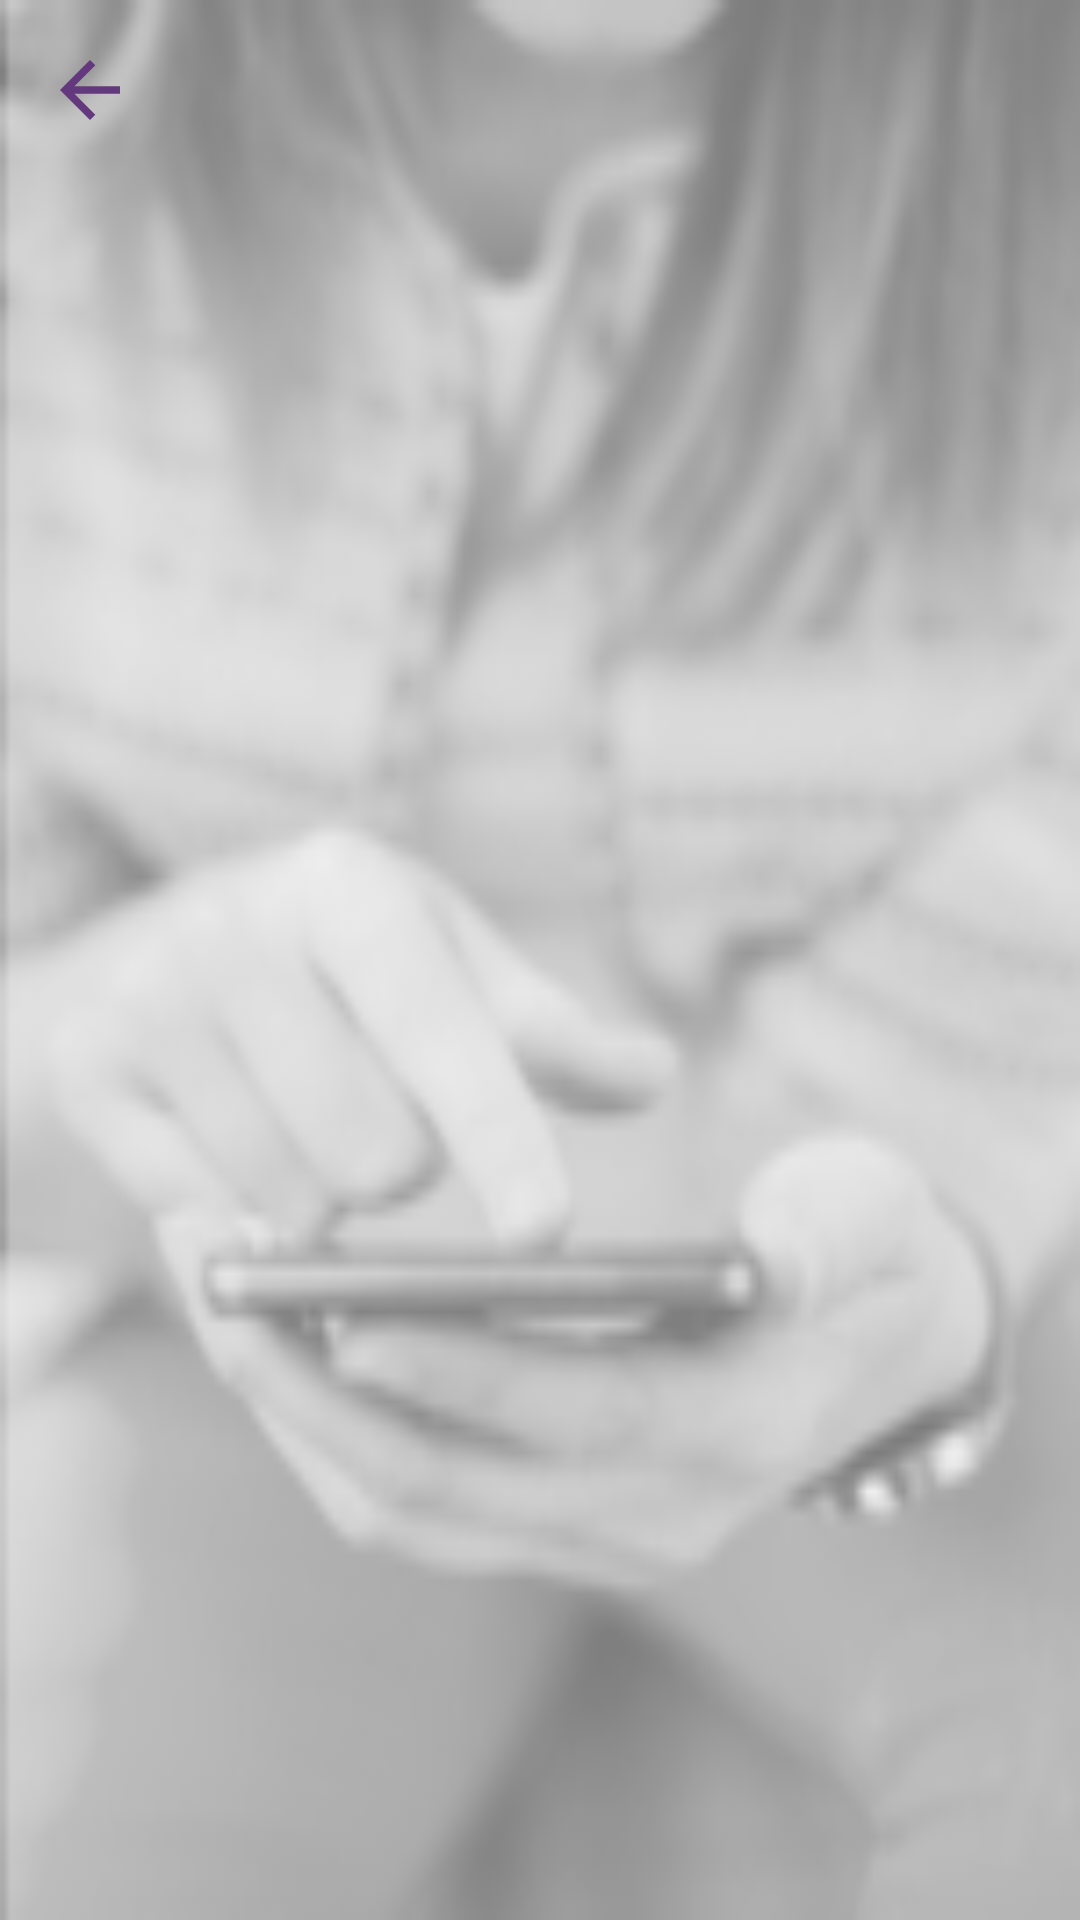

The Android layout XML behind this screen, and the referenced resources:
<!-- AndroidManifest.xml: application theme NoAction -->
<!-- res/layout/activity_sign_up.xml -->
<?xml version="1.0" encoding="utf-8"?>
<LinearLayout xmlns:android="http://schemas.android.com/apk/res/android"
    xmlns:tools="http://schemas.android.com/tools"
    android:layout_width="match_parent"
    android:layout_height="match_parent"
    android:orientation="vertical"
    android:padding="15dp"
    android:background="@drawable/background1"
    tools:context="bassiouny.ahmed.wasllabank.com.wasllabank.activities.view.SignUpActivity">

    <ImageView
        android:id="@+id/iv_back"
        android:layout_width="30dp"
        android:layout_height="30dp"
        android:contentDescription="@null"
        android:src="@drawable/ic_arrow_back" />

    <FrameLayout
        android:id="@+id/container"
        android:layout_width="match_parent"
        android:layout_height="match_parent" />
</LinearLayout>
<!-- resources referenced by this layout -->
<resources>
  <!-- drawable background1: jpg bitmap (drawable, 8915 bytes) -->
  <!-- drawable ic_arrow_back (drawable) -->
  <vector xmlns:tools="http://schemas.android.com/tools"
      android:autoMirrored="true" android:height="24dp"
      android:viewportHeight="24.0" android:viewportWidth="24.0"
      android:width="24dp" xmlns:android="http://schemas.android.com/apk/res/android"
      tools:ignore="VectorRaster">
      <path android:fillColor="#64387D" android:pathData="M20,11H7.83l5.59,-5.59L12,4l-8,8 8,8 1.41,-1.41L7.83,13H20v-2z"/>
  </vector>
  <style name="NoAction" parent="AppTheme">
          <item name="windowActionBar">false</item>
          <item name="windowNoTitle">true</item>
          <item name="android:windowActionBarOverlay">true</item>
      </style>
  <style name="AppTheme" parent="Theme.AppCompat.Light.DarkActionBar">
          
          <item name="colorPrimary">@color/colorPrimary</item>
          <item name="colorPrimaryDark">@color/colorPrimaryDark</item>
          <item name="colorAccent">@color/colorAccent</item>
          <item name="android:fontFamily">@font/robot2</item>
      </style>
  <color name="colorPrimary">#64387D</color>
  <color name="colorPrimaryDark">#64387D</color>
  <color name="colorAccent">#f99776</color>
</resources>
